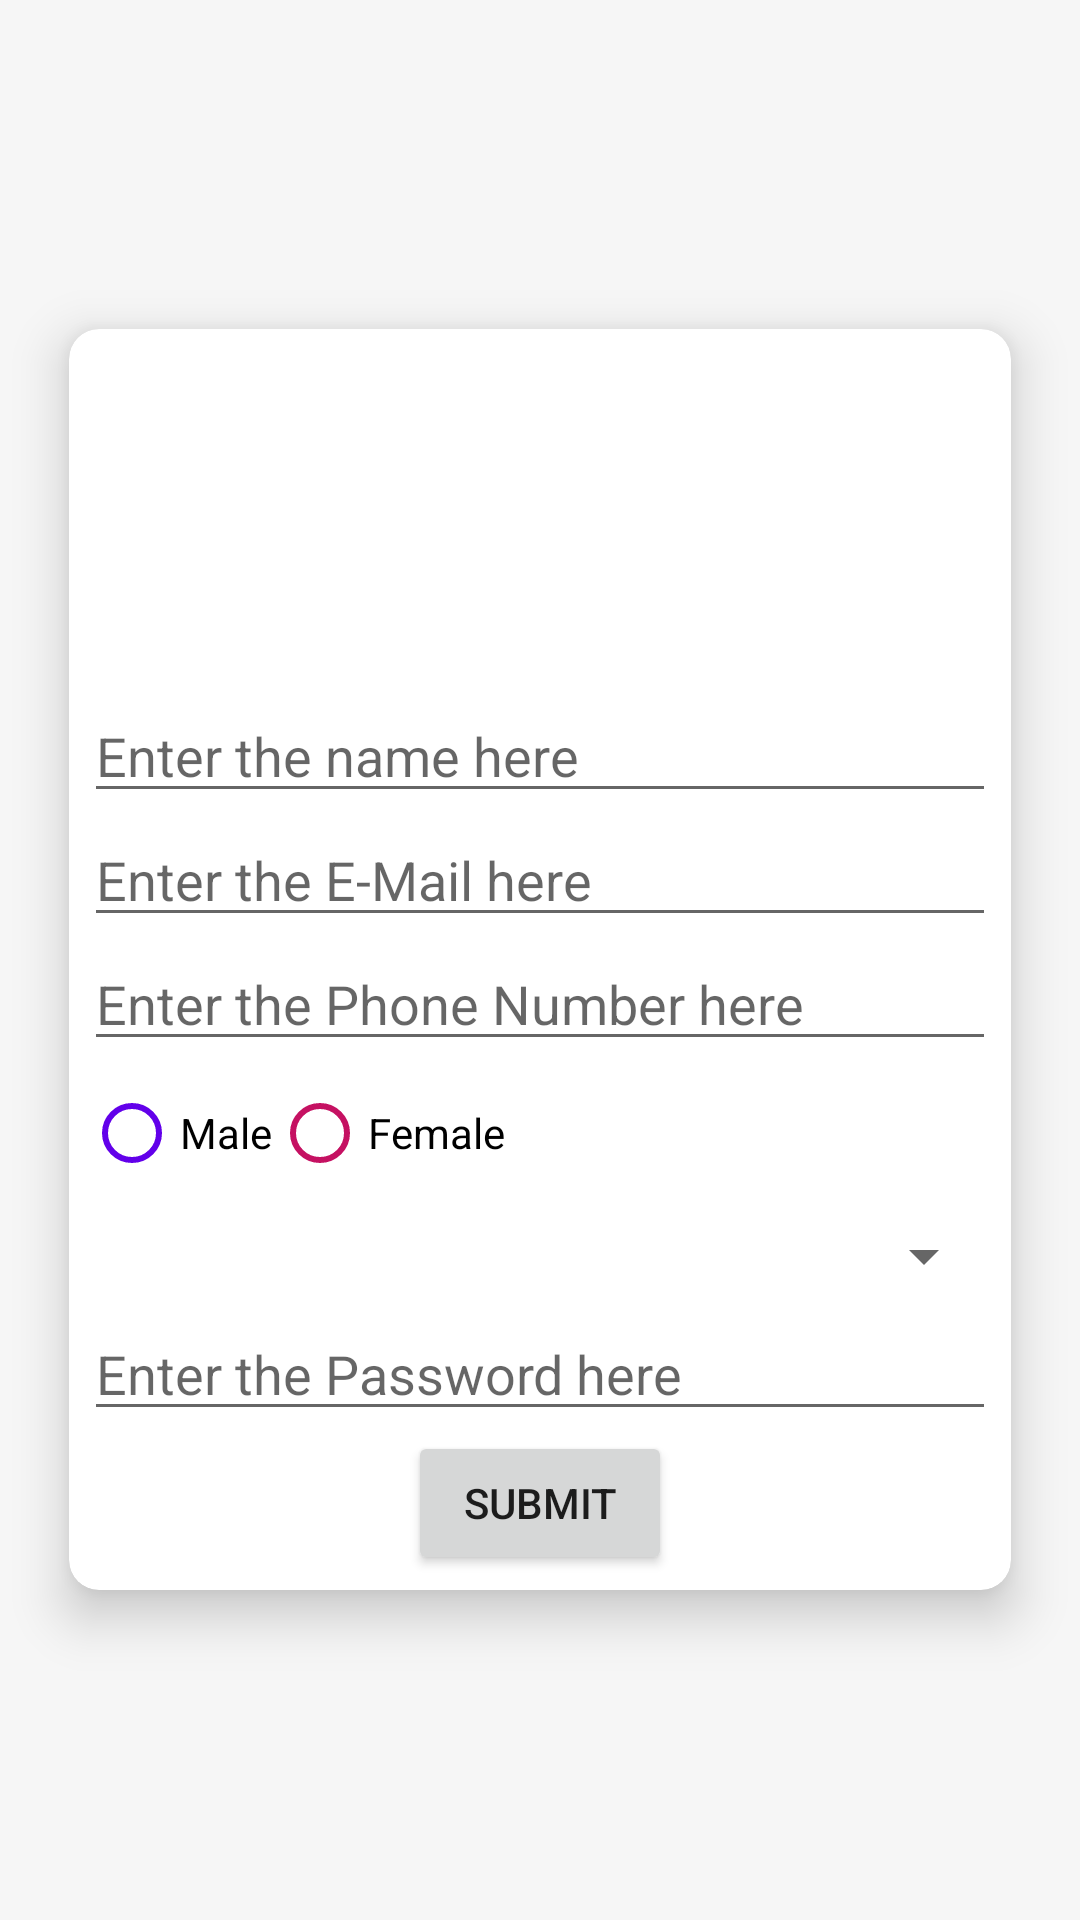

This screen was rendered from an Android layout file. Write that file and the resources it references.
<!-- AndroidManifest.xml: application theme Theme.RegisterForm_kotlin_android -->
<!-- res/layout/activity_main.xml -->
<?xml version="1.0" encoding="utf-8"?>
<RelativeLayout xmlns:android="http://schemas.android.com/apk/res/android"
    xmlns:app="http://schemas.android.com/apk/res-auto"
    xmlns:tools="http://schemas.android.com/tools"
    android:layout_width="match_parent"
    android:layout_height="match_parent"
    android:background="#0C424242"
    android:gravity="center">

    <ScrollView
        android:layout_width="match_parent"
        android:layout_height="wrap_content"
        android:foregroundGravity="center"
        tools:ignore="UselessParent">

        <LinearLayout
            android:layout_width="match_parent"
            android:layout_height="wrap_content"
            android:gravity="center">

            <com.google.android.material.circularreveal.cardview.CircularRevealCardView
                android:layout_width="match_parent"
                android:layout_height="wrap_content"
                android:layout_margin="10sp"
                app:cardCornerRadius="10dp"
                app:cardElevation="10dp"
                app:cardUseCompatPadding="true">

                <LinearLayout
                    android:layout_width="match_parent"
                    android:layout_height="wrap_content"
                    android:layout_margin="5sp"
                    android:orientation="vertical">

                    <ImageView
                        android:layout_width="100sp"
                        android:layout_height="100sp"
                        android:layout_gravity="center"
                        android:layout_marginTop="5sp"
                        android:src="@drawable/profile"
                        tools:ignore="ContentDescription" />

                    <EditText
                        android:id="@+id/edt_name"
                        android:layout_width="match_parent"
                        android:layout_height="wrap_content"
                        android:layout_marginTop="10sp"
                        android:autofillHints="@string/app_name"
                        android:hint="Enter the name here"
                        android:inputType="text"
                        tools:ignore="HardcodedText" />

                    <EditText
                        android:id="@+id/edt_email"
                        android:layout_width="match_parent"
                        android:layout_height="wrap_content"
                        android:autofillHints="@string/app_name"
                        android:hint="Enter the E-Mail here"
                        android:inputType="textEmailAddress"
                        tools:ignore="HardcodedText" />

                    <EditText
                        android:id="@+id/edt_number"
                        android:layout_width="match_parent"
                        android:layout_height="wrap_content"
                        android:autofillHints="@string/app_name"
                        android:hint="Enter the Phone Number here"
                        android:inputType="number"
                        tools:ignore="HardcodedText" />

                    <RadioGroup
                        android:id="@+id/radio_group"
                        android:layout_width="wrap_content"
                        android:layout_height="wrap_content"
                        android:autofillHints="@string/app_name"
                        android:orientation="horizontal"
                        tools:ignore="HardcodedText">

                        <RadioButton
                            android:id="@+id/radio_male"
                            android:layout_width="wrap_content"
                            android:layout_height="wrap_content"
                            android:buttonTint="#6200EA"
                            android:text="Male"
                            tools:ignore="UnusedAttribute" />

                        <RadioButton
                            android:id="@+id/radio_female"
                            android:layout_width="wrap_content"
                            android:layout_height="wrap_content"
                            android:buttonTint="#C51162"
                            android:text="Female"
                            tools:ignore="UnusedAttribute" />
                    </RadioGroup>

                    <androidx.appcompat.widget.AppCompatSpinner
                        android:id="@+id/selecte_spinner"
                        android:layout_width="match_parent"
                        android:layout_height="wrap_content"
                        android:layout_marginTop="5sp"
                        android:layout_marginBottom="5sp" />

                    <EditText
                        android:id="@+id/edt_pws"
                        android:layout_width="match_parent"
                        android:layout_height="wrap_content"
                        android:autofillHints="@string/app_name"
                        android:hint="Enter the Password here"
                        android:inputType="textPassword"
                        tools:ignore="HardcodedText" />

                    <Button
                        android:id="@+id/btn_submit"
                        android:layout_width="wrap_content"
                        android:layout_height="wrap_content"
                        android:layout_gravity="center"
                        android:autofillHints="@string/app_name"
                        android:text="Submit"
                        tools:ignore="HardcodedText" />

                </LinearLayout>
            </com.google.android.material.circularreveal.cardview.CircularRevealCardView>
        </LinearLayout>
    </ScrollView>

</RelativeLayout>
<!-- resources referenced by this layout -->
<resources>
  <string name="app_name">RegisterForm_kotlin_android</string>
  <style name="Theme.RegisterForm_kotlin_android" parent="Theme.MaterialComponents.DayNight.DarkActionBar">
          
          <item name="colorPrimary">@color/purple_500</item>
          <item name="colorPrimaryVariant">@color/purple_700</item>
          <item name="colorOnPrimary">@color/white</item>
          
          <item name="colorSecondary">@color/teal_200</item>
          <item name="colorSecondaryVariant">@color/teal_700</item>
          <item name="colorOnSecondary">@color/black</item>
          
          <item name="android:statusBarColor" tools:targetApi="l">?attr/colorPrimaryVariant</item>
          
      </style>
  <!-- not gathered from this repository: default colours our renderer supplied (Android Studio template values) -->
  <color name="purple_500">#FF6200EE</color>
  <color name="purple_700">#FF3700B3</color>
  <color name="teal_200">#FF03DAC5</color>
  <color name="teal_700">#FF018786</color>
  <color name="black">#FF000000</color>
  <color name="white">#FFFFFFFF</color>
</resources>
